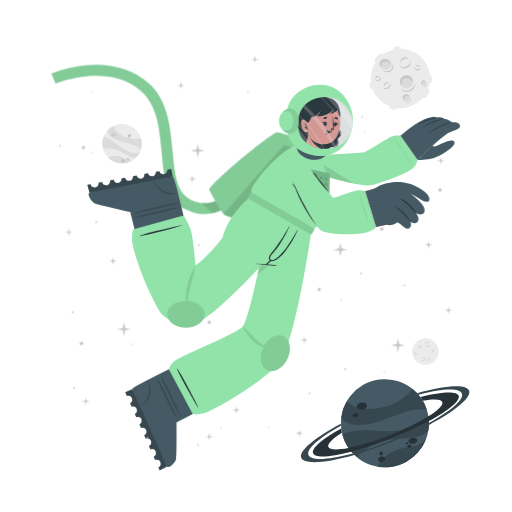
t = 0.00 s
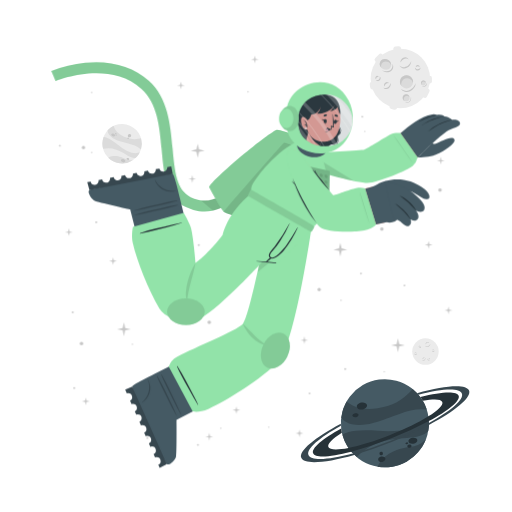
t = 0.19 s
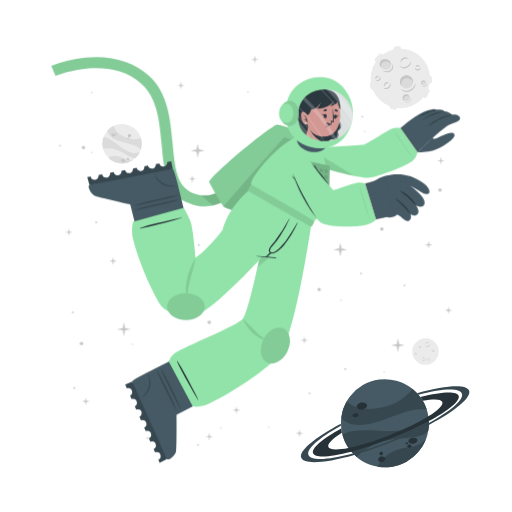
t = 0.56 s
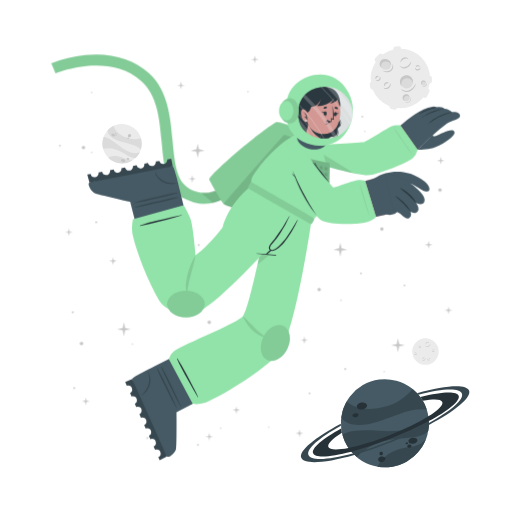
t = 0.75 s
t = 0.94 s: frame unchanged from t = 0.56 s, image omitted
t = 1.31 s: frame unchanged from t = 0.19 s, image omitted

The animated SVG that drew these frames (rendered in a browser with its animation timeline set to each time). Animation: 1 CSS @keyframes rule; one cycle of 1.50 s, repeats indefinitely.

<svg class="animated" id="freepik_stories-astronaut" xmlns="http://www.w3.org/2000/svg" viewBox="0 0 500 500" version="1.1" xmlns:xlink="http://www.w3.org/1999/xlink" xmlns:svgjs="http://svgjs.com/svgjs"><style>svg#freepik_stories-astronaut:not(.animated) .animable {opacity: 0;}svg#freepik_stories-astronaut.animated #freepik--Character--inject-17 {animation: 1.5s Infinite  linear floating;animation-delay: 0s;}            @keyframes floating {                0% {                    opacity: 1;                    transform: translateY(0px);                }                50% {                    transform: translateY(-10px);                }                100% {                    opacity: 1;                    transform: translateY(0px);                }            }        </style><g id="freepik--background-complete--inject-17" class="animable" style="transform-origin: 261.359px 235.839px;"><g id="elchbgpprzu6"><circle cx="119.24" cy="140.32" r="19.23" style="fill: rgb(235, 235, 235); transform-origin: 119.24px 140.32px; transform: rotate(-21.46deg);" class="animable"></circle></g><path d="M137.64,145.92a22.4,22.4,0,0,0-6-3.75c-3.81-1.68-14.18-3.51-19-5.94-6.75-3.4-7.59-7.07-7.55-9a19.38,19.38,0,0,1,5.93-4.35c.48,2,2.29,8,13.5,12,5.79,2,11.33.68,13.21.22A19.13,19.13,0,0,1,137.64,145.92Z" style="fill: rgb(219, 219, 219); transform-origin: 121.778px 134.4px;" id="elc9iibx6u6wc" class="animable"></path><path d="M129.79,156.41A19.27,19.27,0,0,1,105.68,154a15.8,15.8,0,0,1,3.45-1.36c5.17-1.26,10.86,1.21,12.94,2.38A11.36,11.36,0,0,0,129.79,156.41Z" style="fill: rgb(219, 219, 219); transform-origin: 117.735px 155.928px;" id="elovi0izuarab" class="animable"></path><path d="M136.5,148.8l-.24.47-.22.42c-.18.32-.36.62-.55.92s-.35.54-.53.8l-.21.29-.24.32-.24.32-.31.36-.3.36-.27.3c-.2.22-.41.43-.62.64h0c-1.2.37-2.8.21-5.15-.72-3.49-1.37-7.26-4.67-14-7.09a24,24,0,0,0-12.93-.83h0a19.17,19.17,0,0,1,.5-11.63c1.23,0,5.18.52,13.61,7.48a49.9,49.9,0,0,0,8.49,5.81c7.2,3.77,11.36,2.65,13.1,1.78h.13Z" style="fill: rgb(219, 219, 219); transform-origin: 118.269px 143.957px;" id="el3ttzgzkvpgn" class="animable"></path><path d="M118.22,156c.34-.78,1.54-1,2.68-.52s1.79,1.54,1.44,2.32-1.54,1-2.68.52S117.88,156.83,118.22,156Z" style="fill: rgb(199, 199, 199); transform-origin: 120.282px 156.9px;" id="eledhdkvonxc" class="animable"></path><path d="M123.66,154.67c.2-.44.91-.55,1.59-.26s1.08.9.89,1.34-.9.56-1.59.26S123.47,155.11,123.66,154.67Z" style="fill: rgb(199, 199, 199); transform-origin: 124.9px 155.212px;" id="el9lad5tsaqbg" class="animable"></path><path d="M108.75,131.05c.29-.67,1.33-.86,2.33-.42s1.57,1.33,1.28,2-1.34.86-2.34.42S108.45,131.72,108.75,131.05Z" style="fill: rgb(199, 199, 199); transform-origin: 110.553px 131.84px;" id="elgtz2u4qowm6" class="animable"></path><path d="M112.29,130.39a.84.84,0,0,1,1.13-.28.85.85,0,0,1,.57,1,1,1,0,0,1-1.7-.74Z" style="fill: rgb(199, 199, 199); transform-origin: 113.151px 130.697px;" id="eli19ddrxio9" class="animable"></path><path d="M112.86,132.17a.53.53,0,0,1,.71-.15c.3.13.47.41.37.62s-.41.28-.71.15S112.77,132.39,112.86,132.17Z" style="fill: rgb(199, 199, 199); transform-origin: 113.402px 132.399px;" id="el4fsby2p6tul" class="animable"></path><path d="M124.86,132.22a1.64,1.64,0,1,1,1,1.71A1.42,1.42,0,0,1,124.86,132.22Z" style="fill: rgb(199, 199, 199); transform-origin: 126.473px 132.415px;" id="elgt3go1alx4e" class="animable"></path><path d="M124.4,134.84a.76.76,0,1,1,.42.92A.73.73,0,0,1,124.4,134.84Z" style="fill: rgb(199, 199, 199); transform-origin: 125.123px 135.064px;" id="el1s41ld7o4jm" class="animable"></path><circle cx="415.48" cy="343.36" r="12.93" style="fill: rgb(235, 235, 235); transform-origin: 415.48px 343.36px;" id="elvojyaual7qe" class="animable"></circle><path d="M420.19,335.69a2.92,2.92,0,0,1-.48,1.75,3.45,3.45,0,0,1-1.41,1.24,2.56,2.56,0,0,1-1.9.17,2.7,2.7,0,0,1-1.44-1.12,3.71,3.71,0,0,0,1.55.69,2.33,2.33,0,0,0,.79,0,2.68,2.68,0,0,0,.76-.24l.36-.2c.11-.08.23-.15.33-.23a3.24,3.24,0,0,0,.6-.57A4.54,4.54,0,0,0,420.19,335.69Z" style="fill: rgb(199, 199, 199); transform-origin: 417.577px 337.324px;" id="ellshhsqri9eq" class="animable"></path><path d="M415.54,336.43a1.84,1.84,0,0,1,.27-1.24,2.23,2.23,0,0,1,1-.88,1.76,1.76,0,0,1,1.35-.1,1.7,1.7,0,0,1,1,.83,2.8,2.8,0,0,0-1.08-.4,1.69,1.69,0,0,0-1,.18A3.06,3.06,0,0,0,415.54,336.43Z" style="fill: rgb(199, 199, 199); transform-origin: 417.341px 335.275px;" id="elubcgzimjxqp" class="animable"></path><path d="M415.48,349.44a1.79,1.79,0,0,1,0,1.23,2.13,2.13,0,0,1-.75,1.05,1.71,1.71,0,0,1-2.35-.25,3.35,3.35,0,0,0,1.1.15,1.62,1.62,0,0,0,.91-.35,2.67,2.67,0,0,0,.69-.77A3.41,3.41,0,0,0,415.48,349.44Z" style="fill: rgb(199, 199, 199); transform-origin: 413.984px 350.758px;" id="el1vbduj98qj7" class="animable"></path><path d="M412.8,350.91a1.14,1.14,0,0,1-.09-.87,1.49,1.49,0,0,1,.52-.76,1.2,1.2,0,0,1,.93-.23,1.1,1.1,0,0,1,.73.48,2.46,2.46,0,0,0-.75,0,1.18,1.18,0,0,0-.56.24A2.18,2.18,0,0,0,412.8,350.91Z" style="fill: rgb(199, 199, 199); transform-origin: 413.776px 349.972px;" id="elte6adfp62oc" class="animable"></path><path d="M410.82,337.8a1.15,1.15,0,0,1,.37.83,1.3,1.3,0,0,1-.37.92,1.15,1.15,0,0,1-.95.32,1.35,1.35,0,0,1-.81-.39,3.94,3.94,0,0,0,.8-.05,1.06,1.06,0,0,0,.56-.28,1.37,1.37,0,0,0,.33-.56A2.45,2.45,0,0,0,410.82,337.8Z" style="fill: rgb(199, 199, 199); transform-origin: 410.125px 338.84px;" id="el8yx678qstrm" class="animable"></path><path d="M409.22,339.06a.74.74,0,0,1-.33-.57.91.91,0,0,1,.26-.68.82.82,0,0,1,.71-.23.81.81,0,0,1,.55.34,4.08,4.08,0,0,0-.54.1.76.76,0,0,0-.32.19,1.13,1.13,0,0,0-.22.32A2.13,2.13,0,0,0,409.22,339.06Z" style="fill: rgb(199, 199, 199); transform-origin: 409.65px 338.315px;" id="el8ngnfsjs2tu" class="animable"></path><path d="M419.81,351.44a1.14,1.14,0,0,1-.72.56,1.26,1.26,0,0,1-1-.14,1.14,1.14,0,0,1-.54-.83,1.36,1.36,0,0,1,.18-.89,3.66,3.66,0,0,0,.25.77,1,1,0,0,0,.4.47,1.32,1.32,0,0,0,.63.18A2.6,2.6,0,0,0,419.81,351.44Z" style="fill: rgb(199, 199, 199); transform-origin: 418.673px 351.093px;" id="elq870p8hw1y" class="animable"></path><path d="M418.2,350.19a.75.75,0,0,1,.47-.45.87.87,0,0,1,.72.08.82.82,0,0,1,.4.63.9.9,0,0,1-.19.62,4.78,4.78,0,0,0-.24-.5.63.63,0,0,0-.25-.26.91.91,0,0,0-.37-.13A1.65,1.65,0,0,0,418.2,350.19Z" style="fill: rgb(199, 199, 199); transform-origin: 418.996px 350.383px;" id="elow1p0rgt7gq" class="animable"></path><path d="M424.24,342.34a1.16,1.16,0,0,1-.28.86,1.27,1.27,0,0,1-.88.44,1.13,1.13,0,0,1-.92-.39,1.29,1.29,0,0,1-.35-.83,3.82,3.82,0,0,0,.63.5,1.09,1.09,0,0,0,.6.16,1.31,1.31,0,0,0,.62-.21A2.35,2.35,0,0,0,424.24,342.34Z" style="fill: rgb(199, 199, 199); transform-origin: 423.027px 342.991px;" id="elq727my0ud4h" class="animable"></path><path d="M422.2,342.21a.75.75,0,0,1,.14-.64.93.93,0,0,1,.65-.34.8.8,0,0,1,.68.3.88.88,0,0,1,.19.62,3.83,3.83,0,0,0-.48-.28.74.74,0,0,0-.36-.08,1.13,1.13,0,0,0-.38.1A2.38,2.38,0,0,0,422.2,342.21Z" style="fill: rgb(199, 199, 199); transform-origin: 423.021px 341.719px;" id="elealqp4jt4fd" class="animable"></path><path d="M407.1,345.26a1.13,1.13,0,0,1-.27.87,1.27,1.27,0,0,1-.88.44,1.16,1.16,0,0,1-.93-.39,1.4,1.4,0,0,1-.35-.83,4.33,4.33,0,0,0,.64.5,1.07,1.07,0,0,0,.6.16,1.35,1.35,0,0,0,.62-.21A2,2,0,0,0,407.1,345.26Z" style="fill: rgb(199, 199, 199); transform-origin: 405.889px 345.916px;" id="el2j11f4yj0tn" class="animable"></path><path d="M405.07,345.14a.75.75,0,0,1,.14-.64.89.89,0,0,1,.64-.34.79.79,0,0,1,.68.3.85.85,0,0,1,.2.62,3.83,3.83,0,0,0-.48-.28.66.66,0,0,0-.36-.08,1.13,1.13,0,0,0-.38.1A2.38,2.38,0,0,0,405.07,345.14Z" style="fill: rgb(199, 199, 199); transform-origin: 405.891px 344.649px;" id="elc35rwusfu0m" class="animable"></path></g><g id="freepik--Moon--inject-17" class="animable" style="transform-origin: 391.45px 76.1246px;"><path d="M370.11,60.15l3.44-3.43a2.52,2.52,0,0,0,0-3.56h0a2.5,2.5,0,0,0-3.56,0l-3.44,3.43a2.52,2.52,0,0,0,0,3.56h0A2.52,2.52,0,0,0,370.11,60.15Z" style="fill: rgb(235, 235, 235); transform-origin: 370.05px 56.6508px;" id="el3d720rjyc43" class="animable"></path><path d="M417,94.19l2.18-4.34a2.5,2.5,0,0,0-1.12-3.38h0a2.51,2.51,0,0,0-3.38,1.12l-2.18,4.34a2.53,2.53,0,0,0,1.12,3.38h0A2.52,2.52,0,0,0,417,94.19Z" style="fill: rgb(235, 235, 235); transform-origin: 415.845px 90.8883px;" id="elwt4ofatpn6i" class="animable"></path><path d="M387,50.45l2.58-.36a2.52,2.52,0,0,0,2.14-2.85h0a2.52,2.52,0,0,0-2.85-2.14l-2.58.37a2.52,2.52,0,0,0-2.14,2.85h0A2.51,2.51,0,0,0,387,50.45Z" style="fill: rgb(235, 235, 235); transform-origin: 387.935px 47.7758px;" id="elxvwozhai2u" class="animable"></path><path d="M366.46,84.53l-.37-2.59a2.52,2.52,0,0,0-2.85-2.13h0a2.52,2.52,0,0,0-2.14,2.85l.37,2.58a2.53,2.53,0,0,0,2.85,2.14h0A2.52,2.52,0,0,0,366.46,84.53Z" style="fill: rgb(235, 235, 235); transform-origin: 363.78px 83.5943px;" id="el9gpzwwywz5p" class="animable"></path><g id="el1llbq8k0iqo"><rect x="415.49" y="75.26" width="7.64" height="5.03" rx="2.16" style="fill: rgb(235, 235, 235); transform-origin: 419.31px 77.775px; transform: rotate(90deg);" class="animable"></rect></g><path d="M382.28,106.41l2.52.68a2.52,2.52,0,0,0,3.08-1.78h0a2.52,2.52,0,0,0-1.78-3.09l-2.52-.67a2.51,2.51,0,0,0-3.08,1.78h0A2.51,2.51,0,0,0,382.28,106.41Z" style="fill: rgb(235, 235, 235); transform-origin: 384.19px 104.319px;" id="el3z8mudfb9vd" class="animable"></path><circle cx="391" cy="76.69" r="29.05" style="fill: rgb(235, 235, 235); transform-origin: 391px 76.69px;" id="elkoaz2oxdz7" class="animable"></circle><path d="M401.57,59.46a6.51,6.51,0,0,1-1.08,3.94,7.8,7.8,0,0,1-3.15,2.79,5.76,5.76,0,0,1-4.27.36,6,6,0,0,1-3.25-2.49,8.71,8.71,0,0,0,3.49,1.53,5.07,5.07,0,0,0,1.78,0,5.38,5.38,0,0,0,1.69-.54,9.1,9.1,0,0,0,.81-.44c.26-.17.52-.33.76-.52a8.54,8.54,0,0,0,1.35-1.27A9.92,9.92,0,0,0,401.57,59.46Z" style="fill: rgb(199, 199, 199); transform-origin: 395.699px 63.1311px;" id="el33niiy5skjl" class="animable"></path><path d="M391.13,61.13a4.13,4.13,0,0,1,.6-2.78,5.18,5.18,0,0,1,2.19-2,3.9,3.9,0,0,1,3-.22A3.84,3.84,0,0,1,399.12,58a6.52,6.52,0,0,0-2.41-.89,3.94,3.94,0,0,0-2.24.4A6.81,6.81,0,0,0,391.13,61.13Z" style="fill: rgb(199, 199, 199); transform-origin: 395.105px 58.5293px;" id="elp2xjomwwfik" class="animable"></path><path d="M381.29,81.08a3.94,3.94,0,0,1,.07,2.77,4.82,4.82,0,0,1-1.68,2.35,3.78,3.78,0,0,1-2.86.77,3.84,3.84,0,0,1-2.43-1.34,7,7,0,0,0,2.48.35,3.69,3.69,0,0,0,2-.79,6,6,0,0,0,1.55-1.73A7.44,7.44,0,0,0,381.29,81.08Z" style="fill: rgb(199, 199, 199); transform-origin: 377.984px 84.0434px;" id="elagp0t8d0h1e" class="animable"></path><path d="M375.27,84.38a2.57,2.57,0,0,1-.19-1.95,3.19,3.19,0,0,1,1.16-1.7,2.65,2.65,0,0,1,2.08-.52A2.44,2.44,0,0,1,380,81.28a5.58,5.58,0,0,0-1.7-.08,2.69,2.69,0,0,0-1.26.54A4.94,4.94,0,0,0,375.27,84.38Z" style="fill: rgb(199, 199, 199); transform-origin: 377.485px 82.2756px;" id="elvmoani39a2b" class="animable"></path><path d="M370.87,74.62a2.57,2.57,0,0,1,.83,1.86,2.85,2.85,0,0,1-.82,2,2.52,2.52,0,0,1-2.13.73,3.06,3.06,0,0,1-1.83-.87,10,10,0,0,0,1.81-.12,2.33,2.33,0,0,0,1.25-.63,2.88,2.88,0,0,0,.73-1.26A5.13,5.13,0,0,0,370.87,74.62Z" style="fill: rgb(199, 199, 199); transform-origin: 369.31px 76.9261px;" id="ely8811n442w" class="animable"></path><path d="M367.27,77.44a1.68,1.68,0,0,1-.72-1.29,2,2,0,0,1,.58-1.52,1.77,1.77,0,0,1,1.58-.51,1.88,1.88,0,0,1,1.25.75,10.76,10.76,0,0,0-1.23.24,1.6,1.6,0,0,0-.7.41,2.28,2.28,0,0,0-.49.73A4.57,4.57,0,0,0,367.27,77.44Z" style="fill: rgb(199, 199, 199); transform-origin: 368.253px 75.7663px;" id="elxmplbsyu8oh" class="animable"></path><path d="M410.67,66a2.6,2.6,0,0,1-.62,1.94,2.84,2.84,0,0,1-2,1,2.57,2.57,0,0,1-2.07-.87,3,3,0,0,1-.78-1.87,9,9,0,0,0,1.43,1.11,2.23,2.23,0,0,0,1.34.36,3,3,0,0,0,1.39-.45A5.56,5.56,0,0,0,410.67,66Z" style="fill: rgb(199, 199, 199); transform-origin: 407.941px 67.4719px;" id="elfc4xd1zoqtu" class="animable"></path><path d="M406.11,65.73a1.66,1.66,0,0,1,.31-1.44,2,2,0,0,1,1.44-.76,1.82,1.82,0,0,1,1.53.68,1.88,1.88,0,0,1,.43,1.39,9.72,9.72,0,0,0-1.08-.63,1.49,1.49,0,0,0-.8-.17,2.38,2.38,0,0,0-.85.22A4.64,4.64,0,0,0,406.11,65.73Z" style="fill: rgb(199, 199, 199); transform-origin: 407.944px 64.6284px;" id="el43a47j3a41j" class="animable"></path><g id="elt3tnkzhtq89"><ellipse cx="397.01" cy="79.87" rx="6.44" ry="6.4" style="fill: rgb(219, 219, 219); transform-origin: 397.01px 79.87px; transform: rotate(-65.97deg);" class="animable"></ellipse></g><path d="M400,76.84a5.81,5.81,0,0,1,3.31,4.1,6.41,6.41,0,1,0-11.2,3.11,5.78,5.78,0,0,1,.2-4.24A5.84,5.84,0,0,1,400,76.84Z" style="fill: rgb(199, 199, 199); transform-origin: 396.987px 78.7649px;" id="elz4qjj9wny" class="animable"></path><path d="M405.88,81a8.26,8.26,0,0,1-1.41,4.8,9.87,9.87,0,0,1-3.87,3.38,7.16,7.16,0,0,1-5.18.47,7.62,7.62,0,0,1-4-3,10.25,10.25,0,0,0,4.28,2,10.54,10.54,0,0,0,1.13.11,5.87,5.87,0,0,0,1.11-.09A7.1,7.1,0,0,0,400,88c.34-.17.69-.36,1-.55s.65-.42.94-.67a10.52,10.52,0,0,0,1.67-1.6A11.59,11.59,0,0,0,405.88,81Z" style="fill: rgb(199, 199, 199); transform-origin: 398.651px 85.4656px;" id="elea84itr1ro" class="animable"></path><path d="M412.91,83.39a2.4,2.4,0,1,0-1.78-2.87A2.39,2.39,0,0,0,412.91,83.39Z" style="fill: rgb(219, 219, 219); transform-origin: 413.468px 81.0561px;" id="el0uahzxsarojh" class="animable"></path><path d="M414.34,79.73A2.18,2.18,0,0,1,415.85,81,2.43,2.43,0,0,0,414,78.71a2.4,2.4,0,0,0-2.87,1.81,2.37,2.37,0,0,0,.84,2.41,2.12,2.12,0,0,1-.23-1.57A2.17,2.17,0,0,1,414.34,79.73Z" style="fill: rgb(199, 199, 199); transform-origin: 413.458px 80.7904px;" id="elntlty0evp2" class="animable"></path><path d="M416.78,80.82a2.9,2.9,0,0,1-.12,1.88,3.54,3.54,0,0,1-1.18,1.55,2.64,2.64,0,0,1-1.91.54,2.74,2.74,0,0,1-1.69-.86,4.09,4.09,0,0,0,1.71.37,2.65,2.65,0,0,0,1.51-.55A4.36,4.36,0,0,0,416.78,80.82Z" style="fill: rgb(199, 199, 199); transform-origin: 414.381px 82.813px;" id="el7xxhva7o9l8" class="animable"></path><path d="M396.44,98.94a3.41,3.41,0,1,0-3.21-3.59A3.41,3.41,0,0,0,396.44,98.94Z" style="fill: rgb(219, 219, 219); transform-origin: 396.635px 95.5356px;" id="elgmaxqktsps" class="animable"></path><path d="M397.54,93.46a3.07,3.07,0,0,1,2.41,1.4A3.4,3.4,0,1,0,395,98.53a3.1,3.1,0,0,1,2.54-5.07Z" style="fill: rgb(199, 199, 199); transform-origin: 396.584px 95.335px;" id="elte9w8gha9se" class="animable"></path><path d="M401.22,94.38a4.48,4.48,0,0,1,.19,2.64,5.13,5.13,0,0,1-1.27,2.4,3.72,3.72,0,0,1-2.46,1.21,4.06,4.06,0,0,1-2.56-.69,5.23,5.23,0,0,0,2.5.2A3.76,3.76,0,0,0,399.68,99a5.84,5.84,0,0,0,1.26-2.1A6.18,6.18,0,0,0,401.22,94.38Z" style="fill: rgb(199, 199, 199); transform-origin: 398.323px 97.5099px;" id="eli41my061yu" class="animable"></path><path d="M381.24,66c-1.53,2.35-4.93,2.85-7.58,1.11s-3.57-5.05-2-7.4,4.93-2.84,7.59-1.11S382.78,63.69,381.24,66Z" style="fill: rgb(219, 219, 219); transform-origin: 376.446px 62.8572px;" id="el3zvbyk7vqgd" class="animable"></path><path d="M372.8,62a4.43,4.43,0,0,0-.25,4.28,5.25,5.25,0,0,1-.92-6.49c1.53-2.35,4.93-2.85,7.59-1.11A5.83,5.83,0,0,1,382,63.9a5.53,5.53,0,0,0-2.29-3C377.28,59.37,374.19,59.82,372.8,62Z" style="fill: rgb(199, 199, 199); transform-origin: 376.453px 61.9611px;" id="elehnnyju6du8" class="animable"></path><path d="M383.12,62.16a5.49,5.49,0,0,1,.75,4.14,5.12,5.12,0,0,1-.95,2,6.39,6.39,0,0,1-1.66,1.53,6.23,6.23,0,0,1-2.15.73,7.29,7.29,0,0,1-2.19-.06,9.09,9.09,0,0,1-3.84-1.67,17.88,17.88,0,0,0,3.95.68,6.51,6.51,0,0,0,3.58-.77A5.47,5.47,0,0,0,382,67.59a5,5,0,0,0,.94-1.57A7.25,7.25,0,0,0,383.12,62.16Z" style="fill: rgb(199, 199, 199); transform-origin: 378.538px 66.3877px;" id="elert863a4g1" class="animable"></path></g><g id="freepik--Planet--inject-17" class="animable animator-active" style="transform-origin: 376.139px 413.34px;"><g id="elstmnvus4dje"><circle cx="375.87" cy="413.34" r="43.02" style="fill: rgb(69, 90, 100); transform-origin: 375.87px 413.34px; transform: rotate(-74.9951deg);" class="animable"></circle></g><path d="M416.74,399.89a50.6,50.6,0,0,0-15.8.88c-9.14,1.83-30.47,11.81-42.37,13.55-16.73,2.46-23-3.17-25.36-6.69a43,43,0,0,1,5.28-15.58c3.38,2.95,14.49,11.72,40.09,4.53,13.2-3.72,21.59-13.34,24.44-16.6A42.76,42.76,0,0,1,416.74,399.89Z" style="fill: rgb(55, 71, 79); transform-origin: 374.975px 397.452px;" id="eldb7svpu357j" class="animable"></path><path d="M415.87,429.18a43.05,43.05,0,0,1-47.24,26.58,34.45,34.45,0,0,1,4.55-6.94c7.84-9,21.44-11.76,26.75-12.3A25.27,25.27,0,0,0,415.87,429.18Z" style="fill: rgb(55, 71, 79); transform-origin: 392.25px 442.775px;" id="eltudw45im86" class="animable"></path><path d="M418.36,406.64c.07.39.12.77.17,1.16s.09.71.13,1.06c.08.8.15,1.6.18,2.39s.06,1.44.06,2.14c0,.27,0,.53,0,.8s0,.6,0,.89,0,.6,0,.9-.05.7-.08,1.06-.06.7-.1,1-.08.6-.11.9c-.09.66-.19,1.3-.31,1.95h0c-1.72,2.21-4.86,4-10.34,5.31-8.16,2-19.29.8-34.76,5.06a53.84,53.84,0,0,0-24.73,15.11h0a42.85,42.85,0,0,1-14.05-21.9c2.19-1.67,10.15-5.73,34.51-3.84a112.29,112.29,0,0,0,23-.3c18-2.36,24.21-9.77,26.27-13.61h0A1.82,1.82,0,0,1,418.36,406.64Z" style="fill: rgb(55, 71, 79); transform-origin: 376.66px 426.505px;" id="elsjmhyirrsmd" class="animable"></path><path d="M358.4,395.52c.37,1.88-1.55,3.83-4.28,4.35s-5.23-.56-5.6-2.44,1.56-3.82,4.28-4.35S358,393.65,358.4,395.52Z" style="fill: rgb(38, 50, 56); transform-origin: 353.46px 396.474px;" id="elyr4ulo1o01p" class="animable"></path><path d="M350.11,404.94c.2,1.06-1,2.17-2.6,2.49s-3.13-.28-3.33-1.34.95-2.17,2.59-2.49S349.9,403.89,350.11,404.94Z" style="fill: rgb(38, 50, 56); transform-origin: 347.145px 405.515px;" id="els1g5c2tdpib" class="animable"></path><path d="M407.54,429.57c.31,1.6-1.38,3.27-3.76,3.74s-4.58-.47-4.89-2.07,1.37-3.28,3.76-3.74S407.23,428,407.54,429.57Z" style="fill: rgb(38, 50, 56); transform-origin: 403.215px 430.408px;" id="elsgtw0ojaza" class="animable"></path><path d="M401.85,435.28c.17.85-.61,1.72-1.74,1.94a1.87,1.87,0,0,1-2.33-1.15c-.17-.85.61-1.72,1.74-1.94A1.87,1.87,0,0,1,401.85,435.28Z" style="fill: rgb(38, 50, 56); transform-origin: 399.815px 435.675px;" id="elem3qwkm1h1q" class="animable"></path><path d="M398.54,432.72c.1.51-.4,1-1.12,1.18s-1.38-.17-1.48-.68.4-1,1.12-1.18S398.44,432.21,398.54,432.72Z" style="fill: rgb(38, 50, 56); transform-origin: 397.24px 432.97px;" id="ele27sb8ed9yp" class="animable"></path><path d="M376.35,447.84c.28,1.44-1,2.9-3,3.27s-3.68-.5-4-1.93,1-2.89,2.95-3.26S376.08,446.41,376.35,447.84Z" style="fill: rgb(38, 50, 56); transform-origin: 372.845px 448.515px;" id="elftpjuo8rri6" class="animable"></path><path d="M373.89,442.43a1.71,1.71,0,1,1-1.95-1.16A1.6,1.6,0,0,1,373.89,442.43Z" style="fill: rgb(38, 50, 56); transform-origin: 372.261px 442.94px;" id="elpr4o51rb8oa" class="animable"></path><path d="M418.84,411.25a346.49,346.49,0,0,1-36.64,16.83,342.87,342.87,0,0,1-39.21,13c-20.61,5.36-35.3,6.29-37.19,1.5s9.19-14.09,27.36-24.08c.12,1,.28,2,.47,3l.24,1.14c-9.22,5.86-14.34,10.93-13.19,13.85s8.58,3.14,19.59,1c10.78-2.08,25-6.36,40.23-12.37s28.57-12.64,37.86-18.51c9.46-5.95,14.73-11.13,13.56-14.09s-8.33-3.11-19-1.11a39.26,39.26,0,0,0-2.42-3.66c20.51-5.31,35.53-6.12,37.42-1.34S438.08,400.88,418.84,411.25Z" style="fill: rgb(38, 50, 56); transform-origin: 376.855px 414.472px;" id="elrx9pmri2258" class="animable"></path><path d="M418.86,415.07a383.2,383.2,0,0,1-35.81,16.44h0A380.06,380.06,0,0,1,346,444.31c-28.14,8-49.06,9.59-51.78,2.82s13.19-19.8,38.63-33.31c0,.66,0,1.33.08,2-21.11,11.64-34,22.68-31.68,28.49s19.63,4.87,43.31-1.47A359.42,359.42,0,0,0,418.89,413c21.4-11.74,34.49-22.91,32.14-28.76s-19.17-4.89-42.38,1.23c-.43-.51-.88-1-1.34-1.5,27.63-7.77,48.08-9.23,50.76-2.54S444.64,401.45,418.86,415.07Z" style="fill: rgb(55, 71, 79); transform-origin: 376.139px 414.278px;" id="el3r9u7sjiebm" class="animable"></path></g><g id="freepik--Character--inject-17" class="animable" style="transform-origin: 249.682px 261.365px;"><path d="M194.2,208.66a44.5,44.5,0,0,1-12.75-4c-19.36-9.4-21.44-32.18-23.64-56.3-2-22.22-4.13-45.19-19.67-59.06-32.35-28.84-83.35-7.81-83.86-7.59l-4.19-9.88a124.34,124.34,0,0,1,33.06-8c25-2.52,46.52,3.5,62.12,17.42,18.71,16.68,21.11,42.93,23.22,66.09,2,21.93,3.73,40.87,17.64,47.62,29.16,14.15,48.44-21.19,49.24-22.7l9.48,5a77.22,77.22,0,0,1-16.57,20.32C217.57,206.71,206,210.43,194.2,208.66Z" style="fill: rgb(146, 227, 169); transform-origin: 147.47px 136.179px;" id="el3uhhl1ex0e" class="animable"></path><g id="elv4fvybhmm38"><path d="M194.2,208.66a44.5,44.5,0,0,1-12.75-4c-19.36-9.4-21.44-32.18-23.64-56.3-2-22.22-4.13-45.19-19.67-59.06-32.35-28.84-83.35-7.81-83.86-7.59l-4.19-9.88a124.34,124.34,0,0,1,33.06-8c25-2.52,46.52,3.5,62.12,17.42,18.71,16.68,21.11,42.93,23.22,66.09,2,21.93,3.73,40.87,17.64,47.62,29.16,14.15,48.44-21.19,49.24-22.7l9.48,5a77.22,77.22,0,0,1-16.57,20.32C217.57,206.71,206,210.43,194.2,208.66Z" style="opacity: 0.1; transform-origin: 147.47px 136.179px;" class="animable"></path></g><g id="elnlqz6g8vp1h"><path d="M244.85,177.29a77.09,77.09,0,0,1-16.57,20.31c-6.44,5.48-13.2,9-20.13,10.56L196.08,198c23.52,3.15,38.58-24.45,39.3-25.77Z" style="opacity: 0.1; transform-origin: 220.465px 190.195px;" class="animable"></path></g><path d="M278.67,229.5c-.95.56-57.57-18.31-60-20.06a1.59,1.59,0,0,1-.31-.29c-2.77-2.73-13.24-22-14-23.51-1.84-3.85,55.21-51.93,65.82-56.39,2.66-1.12,37.51,11.34,42.73,16.4,2.24,2.17,6.45,10.95,6.22,12.15h0C318.76,159.52,279.63,228.94,278.67,229.5Z" style="fill: rgb(146, 227, 169); transform-origin: 261.728px 179.346px;" id="eltzw6ukp6v3" class="animable"></path><g id="elie2wdb4pymm"><path d="M278.67,229.5c-.95.56-57.57-18.31-60-20.06a1.59,1.59,0,0,1-.31-.29c-2.77-2.73-13.24-22-14-23.51-1.84-3.85,55.21-51.93,65.82-56.39,2.66-1.12,37.51,11.34,42.73,16.4,2.24,2.17,6.45,10.95,6.22,12.15h0C318.76,159.52,279.63,228.94,278.67,229.5Z" style="opacity: 0.1; transform-origin: 261.728px 179.346px;" class="animable"></path></g><g id="el28oc71h0b4g"><path d="M278.67,229.5c-.95.56-57.57-18.31-60-20.06a1.59,1.59,0,0,1-.31-.29c10.24-11.85,58.36-67.42,59.22-67.56s33.84,12.65,41.56,16.22C318.76,159.52,279.63,228.94,278.67,229.5Z" style="opacity: 0.1; transform-origin: 268.75px 185.551px;" class="animable"></path></g><path d="M196.48,344.63l-45.12,22.73c-8.64,4.29-16.14,8.22-19.83,10.61a.09.09,0,0,0-.06,0c-1.4.9-2.24,1.57-2.36,2l0,.08c-.46,3.44,31.87,73.53,33.82,75.59s8-3.33,8.91-7.05.53-36.1.53-36.1l44.85-23.13Z" style="fill: rgb(69, 90, 100); transform-origin: 173.163px 400.363px;" id="elzqdq12tkj1" class="animable"></path><path d="M122.25,383l1.61,3.65a3.8,3.8,0,0,1,1.31-.23,3.9,3.9,0,0,1,1.83,7.34l1.45,3.32a3.82,3.82,0,0,1,1.36-.25,3.89,3.89,0,0,1,1.78,7.35l1.46,3.33a3.55,3.55,0,0,1,1.39-.27,3.89,3.89,0,0,1,3.89,3.89,3.85,3.85,0,0,1-2.15,3.48l1.46,3.31a4.06,4.06,0,0,1,1.45-.27,3.89,3.89,0,0,1,1.69,7.4l1.46,3.31a3.84,3.84,0,0,1,1.48-.3,3.89,3.89,0,0,1,1.65,7.42l1.46,3.31a3.58,3.58,0,0,1,1.52-.32,3.9,3.9,0,0,1,1.62,7.44l1.46,3.32a3.64,3.64,0,0,1,1.57-.35,3.9,3.9,0,0,1,1.57,7.46l1.37,3.12,7-3.79L129.11,380Z" style="fill: rgb(55, 71, 79); transform-origin: 142.595px 419.73px;" id="el2g0b0pw6klt" class="animable"></path><path d="M144.47,373.18a16.37,16.37,0,0,1,1.62,13.09c-1.18,3.56-3.52,7.36-7.28,9.3-.11.06-.22-.14-.12-.21,6.4-4.92,9-14.69,5.56-22.06A.13.13,0,0,1,144.47,373.18Z" style="fill: rgb(55, 71, 79); transform-origin: 142.716px 384.361px;" id="el8y34d6yc77j" class="animable"></path><path d="M153.72,369.74c2.88,4.77,5.37,9.78,7.8,14.79s4.78,9.94,7.13,14.93c1.34,2.86,2.68,5.73,3.86,8.66a.16.16,0,0,1-.29.14c-2.81-4.81-5.27-9.84-7.79-14.8s-5-9.85-7.34-14.83c-1.37-2.86-2.65-5.74-3.8-8.69A.24.24,0,0,1,153.72,369.74Z" style="fill: rgb(55, 71, 79); transform-origin: 162.903px 388.992px;" id="eld841u2q54ii" class="animable"></path><path d="M157.88,368.33c2.89,4.77,5.37,9.78,7.8,14.8s4.78,9.94,7.13,14.93c1.34,2.86,2.68,5.73,3.86,8.65a.16.16,0,0,1-.29.14c-2.81-4.81-5.27-9.84-7.79-14.8s-5-9.85-7.34-14.83c-1.36-2.86-2.65-5.74-3.8-8.69A.24.24,0,0,1,157.88,368.33Z" style="fill: rgb(55, 71, 79); transform-origin: 167.063px 387.582px;" id="el4x3y501mx6p" class="animable"></path><path d="M164.81,360.58l23.33,43.76s7,1.51,15.68-2.51c19.21-8.87,51.37-29.51,67.45-45.36C287.89,340.08,304.2,225.2,304.2,225.2L265,202.58s-20.36,108.33-27.84,116.15c-6.75,7.06-45.89,22.51-64.34,32.17A16.53,16.53,0,0,0,164.81,360.58Z" style="fill: rgb(146, 227, 169); transform-origin: 234.505px 303.599px;" id="elz49jil34pw" class="animable"></path><path d="M173.21,360.06c3.07,4.66,5.75,9.56,8.38,14.48s5.16,9.74,7.7,14.64c1.46,2.8,2.91,5.62,4.21,8.49a.17.17,0,0,1-.29.16c-3-4.7-5.65-9.63-8.37-14.49s-5.35-9.65-7.92-14.53c-1.47-2.8-2.87-5.63-4.13-8.53A.24.24,0,0,1,173.21,360.06Z" style="fill: rgb(38, 50, 56); transform-origin: 183.142px 378.925px;" id="elbg9kxg2r32" class="animable"></path><g id="elglhsy5p5qj7"><path d="M251.64,268.16l52.56-43L265,202.58S258.6,236.8,251.64,268.16Z" style="opacity: 0.1; transform-origin: 277.92px 235.37px;" class="animable"></path></g><g id="eletoay5xdo7l"><path d="M260.8,339.2a9.27,9.27,0,0,1-4.14-.38,19.56,19.56,0,0,1-3.85-1.64,31.21,31.21,0,0,1-6.57-5c-1-1-1.88-2-2.77-3s-1.7-2.13-2.45-3.26-1.46-2.29-2.11-3.47-1.23-2.43-1.72-3.71a39.39,39.39,0,0,1,3,2.76c.94.95,1.92,1.86,2.81,2.82s1.86,1.86,2.75,2.82l1.39,1.38c.46.46.89.95,1.37,1.38,1.85,1.82,3.74,3.56,5.72,5.19A23.49,23.49,0,0,0,260.8,339.2Z" style="opacity: 0.1; transform-origin: 248.995px 329.012px;" class="animable"></path></g><g id="elidga6q6ozak"><ellipse cx="268.93" cy="344.82" rx="18.38" ry="13.04" style="fill: rgb(146, 227, 169); transform-origin: 268.93px 344.82px; transform: rotate(-64.61deg);" class="animable"></ellipse></g><g id="el2wqhht6vv1a"><ellipse cx="268.93" cy="344.82" rx="18.38" ry="13.04" style="opacity: 0.1; transform-origin: 268.93px 344.82px; transform: rotate(-64.61deg);" class="animable"></ellipse></g><path d="M187.77,245.91l-11.92-49.09c-2.23-9.39-4.35-17.59-5.84-21.72,0,0,0,0,0-.07a6.82,6.82,0,0,0-1.38-2.74s0,0-.07,0c-3.24-1.23-78.83,14.38-81.28,15.82s1.43,8.53,4.85,10.27,35,8.69,35,8.69L139.51,256Z" style="fill: rgb(69, 90, 100); transform-origin: 137.14px 214.111px;" id="elttayj4fdwv" class="animable"></path><path d="M167.23,164.93l-3.92.74a3.75,3.75,0,0,1-.06,1.33,3.9,3.9,0,0,1-7.57.11l-3.56.67a3.79,3.79,0,0,1-.07,1.38,3.89,3.89,0,0,1-7.56.07l-3.57.66a3.79,3.79,0,0,1,0,1.42,3.9,3.9,0,0,1-4.68,2.91,3.83,3.83,0,0,1-2.89-2.88l-3.56.67a4.08,4.08,0,0,1-.07,1.47,3.89,3.89,0,0,1-7.58,0l-3.56.67a3.89,3.89,0,0,1-4.72,4.42,3.91,3.91,0,0,1-2.93-3l-3.55.68a3.69,3.69,0,0,1,0,1.55,3.9,3.9,0,0,1-7.62-.11l-3.56.67a3.65,3.65,0,0,1,0,1.61,3.89,3.89,0,0,1-7.62-.16l-3.35.63,2.11,7.63,81.36-15.77Z" style="fill: rgb(55, 71, 79); transform-origin: 126.965px 176.5px;" id="elzzxkcmdm6go" class="animable"></path><path d="M171.74,188.79a16.37,16.37,0,0,1-13.12-1.39c-3.2-2-6.37-5.09-7.41-9.2,0-.11.19-.18.24-.06,3.34,7.34,12.27,12.06,20.22,10.41A.13.13,0,0,1,171.74,188.79Z" style="fill: rgb(55, 71, 79); transform-origin: 161.505px 183.822px;" id="eloq3cksh6dcj" class="animable"></path><path d="M173,198.58c-5.3,1.73-10.74,3-16.18,4.24s-10.76,2.41-16.16,3.56c-3.08.66-6.18,1.32-9.3,1.81a.16.16,0,0,1-.07-.32c5.32-1.65,10.77-2.9,16.18-4.24s10.72-2.61,16.11-3.79c3.09-.68,6.18-1.28,9.32-1.72A.24.24,0,0,1,173,198.58Z" style="fill: rgb(55, 71, 79); transform-origin: 152.153px 203.157px;" id="el5jxcqbyk958" class="animable"></path><path d="M173.43,203c-5.31,1.73-10.75,3-16.18,4.24s-10.77,2.41-16.16,3.56c-3.09.66-6.19,1.32-9.31,1.81a.16.16,0,0,1-.06-.32c5.32-1.65,10.77-2.9,16.17-4.23s10.73-2.61,16.11-3.8c3.1-.67,6.19-1.27,9.33-1.72A.24.24,0,0,1,173.43,203Z" style="fill: rgb(55, 71, 79); transform-origin: 152.581px 207.576px;" id="elb38vjmf04wp" class="animable"></path><path d="M304.26,225.23s-10.86,11.9-20.08,21.25c-6.73,6.84-12.95,12.66-14.6,12.69-1.87,0-10.38-.9-13.2-1.27,0,0-41.94,46.14-63.47,57.3-7.37,3.82-30.52-.1-37.22-11.42-10.87-18.37-21.9-46.13-25.93-63.59-1.8-7.79.05-16.21.05-16.21l49.59-13.7s5.36,8.93,7,14.54c2.42,8.47,4.59,34.41,4.59,34.41,13.41-9.58,26.47-27.28,26.47-27.28s3.86-20.56,28-40.75Z" style="fill: rgb(146, 227, 169); transform-origin: 216.616px 253.91px;" id="elq18vrgx80ea" class="animable"></path><path d="M269.53,258.92a109.54,109.54,0,0,0-19-1.46.2.2,0,0,0,0,.39c6.29.67,12.63,1.5,18.94,1.83A.38.38,0,0,0,269.53,258.92Z" style="fill: rgb(38, 50, 56); transform-origin: 260.127px 258.568px;" id="el0cfnd8wjcl1" class="animable"></path><path d="M290.7,225.07c.08-.19-.21-.4-.31-.21A193.26,193.26,0,0,1,280,241.31c-1.7,2.48-11.92,15.71-15.85,12.12-.66-.61-.62-1.57-.1-2.78.63-1.45,2.09-2.84,3.09-4.08,2.2-2.74,4.31-5.54,6.28-8.44A94.74,94.74,0,0,0,282.85,221a.17.17,0,0,0-.3-.15,178.74,178.74,0,0,1-14.62,22.77c-2.68,3.43-7.75,8-4.15,10.8s11.57-5.17,13.52-7.48A99.25,99.25,0,0,0,290.7,225.07Z" style="fill: rgb(38, 50, 56); transform-origin: 276.623px 237.894px;" id="elt7waa10eprq" class="animable"></path><path d="M264.07,253.88a28.1,28.1,0,0,0-2.7,2.42,7.85,7.85,0,0,0-1.8,2.22c-.07.17.13.3.28.24a9.87,9.87,0,0,0,2.39-1.8c.87-.73,1.75-1.44,2.59-2.2A.58.58,0,0,0,264.07,253.88Z" style="fill: rgb(38, 50, 56); transform-origin: 262.293px 256.258px;" id="el5usziniifo7" class="animable"></path><path d="M136.76,230.07c5.18-1.79,10.51-3.14,15.84-4.44s10.54-2.54,15.83-3.76c3-.7,6.06-1.4,9.12-1.93a.17.17,0,0,1,.08.32c-5.21,1.72-10.55,3-15.84,4.44s-10.5,2.74-15.79,4c-3,.72-6.06,1.36-9.14,1.84A.24.24,0,0,1,136.76,230.07Z" style="fill: rgb(38, 50, 56); transform-origin: 157.145px 225.243px;" id="el7ety00g69ao" class="animable"></path><g id="el5kqyaaisbjx"><path d="M183.14,297.2a10.49,10.49,0,0,1-1.5-4.83c-.1-.84-.1-1.68-.15-2.53s0-1.68.08-2.52a52.55,52.55,0,0,1,1.68-9.85,71.11,71.11,0,0,1,3.2-9.39,59.85,59.85,0,0,1,4.5-8.85c-.51,3.3-1.32,6.48-2.11,9.64s-1.64,6.29-2.48,9.41-1.64,6.24-2.31,9.38c-.31,1.56-.64,3.14-.83,4.72A14.43,14.43,0,0,0,183.14,297.2Z" style="opacity: 0.1; transform-origin: 186.21px 278.215px;" class="animable"></path></g><ellipse cx="181.55" cy="306.94" rx="18.38" ry="13.04" style="fill: rgb(146, 227, 169); transform-origin: 181.55px 306.94px;" id="eloh5kr8xch2l" class="animable"></ellipse><g id="elu54tn9d8fem"><ellipse cx="181.55" cy="306.94" rx="18.38" ry="13.04" style="opacity: 0.1; transform-origin: 181.55px 306.94px;" class="animable"></ellipse></g><path d="M302.93,165.7c29.4,11.7,52.93,16.43,62.23,13.72,8.14-2.38,31.36-12.37,42.66-23.2,3.41-3.26-12-25.52-16.72-23.75s-28.38,15.07-34.56,17.26c-3.51,1.24-41.77,2.67-50.47,2.82C291.55,152.81,289.88,160.51,302.93,165.7Z" style="fill: rgb(247, 169, 160); transform-origin: 351.195px 156.267px;" id="elx5i8p4jv85" class="animable"></path><path d="M423.09,141.39c-1.07,1.64-.22,2.22,3.08,1.09s15.37-8.36,17.54-3.93-15,14.39-20.65,15.84-15.24,1.83-15.24,1.83C410.78,153.61,417.35,146.59,423.09,141.39Z" style="fill: rgb(69, 90, 100); transform-origin: 425.859px 146.674px;" id="ellnntl1n7ms" class="animable"></path><path d="M391.1,132.47c8.6-7,18.87-16.35,31.27-18.29a6.21,6.21,0,0,1,4,.62c5.54-1,7.66,1.36,7.66,1.36,5.44.68,7.28,3.36,7.28,3.36s6.51-1.06,7.81,2.77c1.47,4.3-8,4.95-12.95,8.48-11.39,8.09-25.31,22.79-28.37,25.45Z" style="fill: rgb(69, 90, 100); transform-origin: 420.187px 135.151px;" id="el4z40odjj81q" class="animable"></path><path d="M418.3,130.86a90.32,90.32,0,0,1,10.37-6.52,89.67,89.67,0,0,1,12.58-4.68.11.11,0,0,0-.05-.21,47.55,47.55,0,0,0-23,11.26C418,130.84,418.12,131,418.3,130.86Z" style="fill: rgb(38, 50, 56); transform-origin: 429.705px 125.182px;" id="ell6kfaxkfo3" class="animable"></path><path d="M412.41,124.7c3.43-2.07,9.49-5.67,21.67-8.41,0,0,0-.07,0-.07a42.55,42.55,0,0,0-21.76,8.32C412.11,124.68,412.18,124.84,412.41,124.7Z" style="fill: rgb(38, 50, 56); transform-origin: 423.137px 120.487px;" id="el5efobrzuymo" class="animable"></path><path d="M409.31,121.33c6-3.3,10.15-4.62,17.06-6.49,0,0,0-.08,0-.08-8.08,1.3-10.86,2.69-17.19,6.38C409,121.26,409.08,121.46,409.31,121.33Z" style="fill: rgb(38, 50, 56); transform-origin: 417.726px 118.066px;" id="ellwalwn32no" class="animable"></path><path d="M391.1,132.47l16.72,23.75a17.14,17.14,0,0,1-4.76,8.35c-3.92,3.79-34.48,16.45-43.94,16.59S312.7,172,299.46,165.3s-6.15-12.5,3.55-13.16,50.29-3,52.62-3.57,21.58-12.72,25.66-14.84S391.1,132.47,391.1,132.47Z" style="fill: rgb(146, 227, 169); transform-origin: 350.007px 156.73px;" id="elr58b562cd1" class="animable"></path><g id="ellon0u037i0a"><path d="M299.46,165.3c9.59,4.85,31.61,11.06,46.62,14.08l-44.17-27.15C292.8,153.25,286.73,158.86,299.46,165.3Z" style="opacity: 0.1; transform-origin: 319.138px 165.805px;" class="animable"></path></g><g id="el3xlg83yhs3t"><path d="M384.8,135.23c2.52,3.23,4.87,6.59,7.2,10s4.59,6.68,6.87,10c1.3,1.91,2.61,3.84,3.84,5.8.09.13,0,.2-.12.08-2.49-3.24-4.83-6.62-7.2-10s-4.67-6.63-7-10c-1.31-1.92-2.59-3.85-3.81-5.83C384.5,135.16,384.67,135.06,384.8,135.23Z" style="opacity: 0.1; transform-origin: 393.653px 148.156px;" class="animable"></path></g><path d="M304.2,225.2l-58.8-34a13.5,13.5,0,0,1,1.95-10c7.47-12.21,25.36-32.31,41.34-39.71,11.52-5.32,20.58-.81,24,7.68.87,2.15,9.33,30.09,8.28,40.05-1.11,10.54-6.23,23.6-10.83,30.76A16.13,16.13,0,0,1,304.2,225.2Z" style="fill: rgb(146, 227, 169); transform-origin: 283.103px 182.199px;" id="el9wprdl0dccr" class="animable"></path><path d="M303.73,228.78c.87.13,3.47-4.67,3.23-5.37s-61.33-35.68-61.78-35.76-3.42,5.82-2.88,6.25S302.57,228.6,303.73,228.78Z" style="fill: rgb(146, 227, 169); transform-origin: 274.605px 208.216px;" id="el34mwpaxiy27" class="animable"></path><g id="elzm1uqvlkax"><path d="M303.73,228.78c.87.13,3.47-4.67,3.23-5.37s-61.33-35.68-61.78-35.76-3.42,5.82-2.88,6.25S302.57,228.6,303.73,228.78Z" style="opacity: 0.1; transform-origin: 274.605px 208.216px;" class="animable"></path></g><polygon points="291.84 189.35 321.45 195.58 322.11 169.34 292.5 163.11 291.84 189.35" style="fill: rgb(146, 227, 169); transform-origin: 306.975px 179.345px;" id="elgwoqg7h4cbk" class="animable"></polygon><g id="eldifqm8zjbvm"><polygon points="291.84 189.35 321.45 195.58 322.11 169.34 292.5 163.11 291.84 189.35" style="opacity: 0.2; transform-origin: 306.975px 179.345px;" class="animable"></polygon></g><g id="elr5loyj2331o"><polygon points="291.84 189.35 295.59 190.14 296.25 163.9 292.5 163.11 291.84 189.35" style="opacity: 0.1; transform-origin: 294.045px 176.625px;" class="animable"></polygon></g><g id="eltiqliuqbwoa"><path d="M316.88,174.4a2,2,0,0,0,1.47,2,1.31,1.31,0,0,0,1.56-1.37,2,2,0,0,0-1.48-2A1.3,1.3,0,0,0,316.88,174.4Z" style="opacity: 0.1; transform-origin: 318.395px 174.715px;" class="animable"></path></g><g id="el5ehwqtqhtei"><path d="M316.74,180a2,2,0,0,0,1.47,2,1.3,1.3,0,0,0,1.56-1.37,2,2,0,0,0-1.47-2A1.3,1.3,0,0,0,316.74,180Z" style="opacity: 0.1; transform-origin: 318.255px 180.315px;" class="animable"></path></g><g id="ele3konghx21d"><path d="M316.6,185.5a2,2,0,0,0,1.47,2,1.31,1.31,0,0,0,1.56-1.38,2,2,0,0,0-1.47-2A1.3,1.3,0,0,0,316.6,185.5Z" style="opacity: 0.1; transform-origin: 318.115px 185.809px;" class="animable"></path></g><g id="elpsyd2jv851f"><path d="M312.16,173.41a2,2,0,0,0,1.47,2,1.3,1.3,0,0,0,1.56-1.37,2,2,0,0,0-1.47-2A1.31,1.31,0,0,0,312.16,173.41Z" style="opacity: 0.1; transform-origin: 313.675px 173.726px;" class="animable"></path></g><g id="elolb7ex70gt"><path d="M312,179a2,2,0,0,0,1.47,2,1.3,1.3,0,0,0,1.56-1.37,2,2,0,0,0-1.47-2A1.3,1.3,0,0,0,312,179Z" style="opacity: 0.1; transform-origin: 313.515px 179.315px;" class="animable"></path></g><g id="el1j9kdl8xv36"><path d="M311.88,184.51a2,2,0,0,0,1.48,2,1.29,1.29,0,0,0,1.55-1.37,2,2,0,0,0-1.47-2A1.31,1.31,0,0,0,311.88,184.51Z" style="opacity: 0.1; transform-origin: 313.396px 184.826px;" class="animable"></path></g><g id="elnfy8mnqx5o"><path d="M307.44,172.42a2,2,0,0,0,1.48,2,1.32,1.32,0,0,0,1.56-1.38,2,2,0,0,0-1.48-2A1.32,1.32,0,0,0,307.44,172.42Z" style="opacity: 0.1; transform-origin: 308.96px 172.73px;" class="animable"></path></g><g id="elofr8ke52k5r"><path d="M307.31,178a2,2,0,0,0,1.47,2,1.31,1.31,0,0,0,1.56-1.37,2,2,0,0,0-1.48-2A1.3,1.3,0,0,0,307.31,178Z" style="opacity: 0.1; transform-origin: 308.825px 178.315px;" class="animable"></path></g><g id="eluwugfwc8wm"><path d="M307.17,183.52a2,2,0,0,0,1.47,2,1.31,1.31,0,0,0,1.56-1.37,2,2,0,0,0-1.48-2A1.29,1.29,0,0,0,307.17,183.52Z" style="opacity: 0.1; transform-origin: 308.684px 183.834px;" class="animable"></path></g><path d="M317.33,95.94c1.12.33,6.21.56,8.81,5.64,2.47,4.8,1.47,18,1.69,21s3.88,4,4.23,7.43c.3,3-1.94,3.68-2.49,5.73-.42,1.59.81,4.28-1.05,6.44-1.69,2-4,1.12-5.51,1.57s-3,3.61-5.74,4.08-4.73-2.32-6.14-2.53-3.75,3.82-8.26,2.71-5.21-5.19-7-6.26-6.71-.51-8.5-3.22-1.65-5.91-2.43-7.23-2.86-1.46-3.64-4.33,2-4.18,2.72-6.45c.5-1.59-.7-3.31.71-5.62,1.94-3.18,6-1.78,8.14-5,1.69-2.54,6.18-14,13.86-15.83C312.05,92.83,317.33,95.94,317.33,95.94Z" style="fill: rgb(38, 50, 56); transform-origin: 306.625px 120.991px;" id="eli6doiorh4s" class="animable"></path><path d="M327.8,121.88a4.25,4.25,0,0,0,1,1.73l1.29,1.52a12.65,12.65,0,0,1,2.18,3.21,4,4,0,0,1-.12,3.54,5.79,5.79,0,0,1-1.21,1.43,7.35,7.35,0,0,0-1.41,1.55,3.46,3.46,0,0,0-.16,2.18c.11.67.25,1.31.33,2a4.75,4.75,0,0,1-.69,3.57,2.68,2.68,0,0,1-1.45,1,5,5,0,0,1-1.89.11c-.65-.06-1.3-.19-2-.28a3.3,3.3,0,0,0-2,.12,3.62,3.62,0,0,1,1.93.07c.65.15,1.29.34,1.95.45a5.29,5.29,0,0,0,2.06,0,3.27,3.27,0,0,0,1.79-1.14,5.1,5.1,0,0,0,.92-4c-.07-.68-.21-1.33-.3-2a2.76,2.76,0,0,1,.11-1.71c.56-1,1.89-1.72,2.55-3a4.43,4.43,0,0,0,0-4.11,12.78,12.78,0,0,0-2.44-3.22l-1.41-1.4A4.68,4.68,0,0,1,327.8,121.88Z" style="fill: rgb(38, 50, 56); transform-origin: 327.428px 133.031px;" id="elfchvfyj66r6" class="animable"></path><path d="M299,99.71a59.86,59.86,0,0,0-4,5.88c-.66,1-1.29,2-2,2.9a8.54,8.54,0,0,1-1.16,1.23,1.13,1.13,0,0,1-.31.21,1.27,1.27,0,0,1-.35.16c-.27.09-.55.16-.83.23a33.37,33.37,0,0,0-3.46,1,6.14,6.14,0,0,0-3,2.16,3.82,3.82,0,0,0-.66,1.78,5,5,0,0,0,.26,1.83,7.77,7.77,0,0,1,.57,3.46,7.36,7.36,0,0,0-.21-3.55,4.65,4.65,0,0,1-.14-1.69,3.28,3.28,0,0,1,.66-1.49A5.91,5.91,0,0,1,287.1,112c1.09-.39,2.24-.6,3.41-.89.29-.08.59-.17.88-.27a2.56,2.56,0,0,0,.87-.51,8.42,8.42,0,0,0,1.25-1.37,30.48,30.48,0,0,0,2-3l1.74-3.11A32.41,32.41,0,0,1,299,99.71Z" style="fill: rgb(38, 50, 56); transform-origin: 291.113px 110.13px;" id="el2v3cvz8xruh" class="animable"></path><path d="M284,130.34a6.21,6.21,0,0,1,.37,2.47c.05.85.09,1.7.18,2.56a12.71,12.71,0,0,0,.49,2.56,5.59,5.59,0,0,0,1.34,2.34,7.07,7.07,0,0,0,5,1.43c.86,0,1.7-.08,2.54-.09a5.31,5.31,0,0,1,2.46.41,4.89,4.89,0,0,0-2.44-.78c-.86-.07-1.71-.07-2.55-.12-1.65-.09-3.39-.34-4.53-1.4a5,5,0,0,1-1.18-2,15.73,15.73,0,0,1-.6-2.41c-.15-.83-.26-1.67-.38-2.51-.07-.43-.14-.85-.24-1.27A2.5,2.5,0,0,0,284,130.34Z" style="fill: rgb(38, 50, 56); transform-origin: 290.19px 136.18px;" id="elirpa38olhxs" class="animable"></path><path d="M298.06,144.6c.08,1.28,4.58,10.28,10.25,11,1.84.23,3.53-9.8,3.53-9.8l.29-.71,4.11-10-10.83-9.91-1.58-1.34s-.95,2.8-2.09,6.3l-.16.5c-.07.19-.14.38-.19.56-.18.52-.36,1.06-.52,1.59s-.26.8-.38,1.23l-.38,1.28A70.19,70.19,0,0,0,298.06,144.6Z" style="fill: rgb(247, 169, 160); transform-origin: 307.15px 139.722px;" id="elk4w6f65qihm" class="animable"></path><path d="M316.24,135.1l-3.94,9.58a23.08,23.08,0,0,1-10.88-13.54l.32-1c1.15-3.49,2.09-6.29,2.09-6.29l1.58,1.32Z" style="fill: rgb(38, 50, 56); transform-origin: 308.83px 134.265px;" id="elxtvz0mv4b48" class="animable"></path><path d="M332.31,120.86c-1.17,18.88-12.61,20.31-16.68,20-3.69-.23-16.25-1.49-17-20.39S307,96.2,315.43,96.28,333.48,102,332.31,120.86Z" style="fill: rgb(247, 169, 160); transform-origin: 315.497px 118.587px;" id="ellvoay16zg5" class="animable"></path><path d="M299.32,120c3,.66,4.62-5.67,4.62-5.67s6.23.87,9.52-7.8a13.9,13.9,0,0,1-3.78,7s11.15.35,17-8.21c0,0-2.49,4.43-4.45,5.86,0,0,4.78-.65,7.54-4.08,0,0,1.2,5.57,2.48,7.24,0,0,2.19-19.29-15.9-19.69,0,0-11.25-.8-16.47,7.48S299.32,120,299.32,120Z" style="fill: rgb(38, 50, 56); transform-origin: 314.869px 107.339px;" id="elrirbco72mzd" class="animable"></path><path d="M301.51,122.15s-3.21-6.44-6.08-5.38-1.06,10,1.87,11.6a3.21,3.21,0,0,0,4.5-1.07Z" style="fill: rgb(247, 169, 160); transform-origin: 297.892px 122.766px;" id="elw832odym8s" class="animable"></path><path d="M296,119.31a0,0,0,0,0,0,.08c2,1.21,2.9,3.4,3.39,5.62a1.77,1.77,0,0,0-2.54-.87.07.07,0,0,0,0,.13,2,2,0,0,1,2,1,9.61,9.61,0,0,1,.76,1.88c.08.21.44.16.4-.07V127C300.53,124.25,299,120,296,119.31Z" style="fill: rgb(38, 50, 56); transform-origin: 298.055px 123.297px;" id="el56e295hut2n" class="animable"></path><path d="M299.58,127.84a.94.94,0,0,1-1.06.79.93.93,0,0,1-.79-1,.93.93,0,1,1,1.85.26Z" style="fill: rgb(255, 255, 255); transform-origin: 298.658px 127.731px;" id="elzvt4x8vmkjh" class="animable"></path><path d="M329.09,116.55a10.28,10.28,0,0,1-1.22-.41,2.06,2.06,0,0,1-1.17-.64.67.67,0,0,1,.09-.81,1.65,1.65,0,0,1,1.65-.2,2.36,2.36,0,0,1,1.41,1A.71.71,0,0,1,329.09,116.55Z" style="fill: rgb(38, 50, 56); transform-origin: 328.278px 115.461px;" id="el859pggifowi" class="animable"></path><path d="M316.82,116.2c.43-.09.81-.25,1.23-.38a2.09,2.09,0,0,0,1.18-.62.66.66,0,0,0-.08-.81,1.66,1.66,0,0,0-1.64-.24,2.4,2.4,0,0,0-1.44,1A.71.71,0,0,0,316.82,116.2Z" style="fill: rgb(38, 50, 56); transform-origin: 317.655px 115.123px;" id="elsvkusi063bl" class="animable"></path><path d="M319,120.22s-.11,0-.11.1c-.07,1.27-.36,2.7-1.54,3,0,0,0,.08,0,.08C318.78,123.34,319.15,121.43,319,120.22Z" style="fill: rgb(38, 50, 56); transform-origin: 318.19px 121.81px;" id="eljqtt4r082p" class="animable"></path><path d="M318,118.8c-2-.33-2.54,3.73-.67,4S319.7,119.08,318,118.8Z" style="fill: rgb(38, 50, 56); transform-origin: 317.609px 120.797px;" id="elbivynzqlezt" class="animable"></path><path d="M317.18,118.91c-.38.19-.78.55-1.21.54s-.82-.49-1.09-.94c0-.05-.07,0-.08,0a1.49,1.49,0,0,0,.91,1.83c.74.2,1.38-.41,1.67-1.17C317.44,119.07,317.34,118.84,317.18,118.91Z" style="fill: rgb(38, 50, 56); transform-origin: 316.067px 119.433px;" id="el8x27hcdnesw" class="animable"></path><path d="M326.22,120.63s.09.07.08.12c-.21,1.25-.24,2.72.84,3.29,0,0,0,.08,0,.07C325.76,123.73,325.82,121.78,326.22,120.63Z" style="fill: rgb(38, 50, 56); transform-origin: 326.556px 122.37px;" id="el8ds9sltff09" class="animable"></path><path d="M327.51,119.47c2.05.12,1.66,4.19-.23,4.08S325.8,119.37,327.51,119.47Z" style="fill: rgb(38, 50, 56); transform-origin: 327.458px 121.51px;" id="eld8qsxwvnf4c" class="animable"></path><path d="M328.34,119.81c.3.25.58.67,1,.74s.82-.34,1.14-.74c0,0,.06,0,.06,0-.05.78-.39,1.57-1.15,1.65s-1.13-.65-1.24-1.44C328.09,119.92,328.22,119.72,328.34,119.81Z" style="fill: rgb(38, 50, 56); transform-origin: 329.337px 120.627px;" id="el5m5njtikahj" class="animable"></path><path d="M317.88,130.49c.25.35.48.8.93.92a3.43,3.43,0,0,0,1.39-.08c.05,0,.08,0,.05.07a1.73,1.73,0,0,1-1.71.4,1.35,1.35,0,0,1-.79-1.27A.07.07,0,0,1,317.88,130.49Z" style="fill: rgb(38, 50, 56); transform-origin: 319.006px 131.167px;" id="el5o95872tiya" class="animable"></path><path d="M323.83,126.3s.05,1.91-.05,2.8c0,.08-.23.1-.54.08h0a4.26,4.26,0,0,1-3.92-2.05c-.05-.09.08-.17.15-.11a6.34,6.34,0,0,0,3.72,1.55c.09-.24-.18-3.27,0-3.26a7.33,7.33,0,0,1,2,.69c0-4-.58-7.94-.5-11.91a.12.12,0,0,1,.24,0,64.29,64.29,0,0,1,1.09,12.8C325.92,127.37,324.17,126.5,323.83,126.3Z" style="fill: rgb(38, 50, 56); transform-origin: 322.668px 121.58px;" id="el3xkprdt2ctx" class="animable"></path><path d="M322.88,129a4.92,4.92,0,0,1-2.13,1.31,2.35,2.35,0,0,1-1.36-.06c-.94-.36-.87-1.26-.61-2a5.87,5.87,0,0,1,.56-1.12A6.45,6.45,0,0,0,322.88,129Z" style="fill: rgb(38, 50, 56); transform-origin: 320.745px 128.756px;" id="elvdnzneq1d98" class="animable"></path><path d="M320.75,130.31a2.35,2.35,0,0,1-1.36-.06c-.94-.36-.87-1.26-.61-2A2.31,2.31,0,0,1,320.75,130.31Z" style="fill: rgb(255, 152, 185); transform-origin: 319.68px 129.316px;" id="ely4ln4gfms9q" class="animable"></path><path d="M290,143.53a9.37,9.37,0,0,0,1.39,4.79c2.83,4.67,10.43,8.46,18,7.54,4.81-.59,7.78-2.53,9.28-5A35.3,35.3,0,0,1,290,143.53Z" style="fill: rgb(69, 90, 100); transform-origin: 304.335px 149.764px;" id="el7jugdtjkh5d" class="animable"></path><path d="M283.49,137.28c8.58,14.65,33.54,21.13,49.26,7.91,11.1-9.36,16-28.65,7.64-44.7C328.25,77.28,303.71,79.67,290,91,275.59,102.94,277,126.16,283.49,137.28Zm16.74-37.09c11.07-8.15,30.94-8.64,40.6,7.87A24.72,24.72,0,0,1,334.44,140c-12.74,9.55-32.81,5.06-39.66-5.37C289.59,126.72,288.52,108.81,300.23,100.19Z" style="fill: rgb(146, 227, 169); transform-origin: 311.693px 117.507px;" id="elh08wothhuun" class="animable"></path><g id="elcczqh925j0n"><path d="M294.78,134.62c6.85,10.43,26.92,14.92,39.66,5.37a24.72,24.72,0,0,0,6.39-31.93c-9.66-16.51-29.53-16-40.6-7.87C288.52,108.81,289.59,126.72,294.78,134.62Z" style="fill: rgb(69, 90, 100); opacity: 0.1; transform-origin: 317.587px 119.957px;" class="animable"></path></g><g id="elzhlj9lkb0vg"><path d="M294.78,134.62c6.85,10.43,26.92,14.92,39.66,5.37a24.72,24.72,0,0,0,6.39-31.93c-9.66-16.51-29.53-16-40.6-7.87C288.52,108.81,289.59,126.72,294.78,134.62Z" style="fill: rgb(69, 90, 100); opacity: 0.1; transform-origin: 317.587px 119.957px;" class="animable"></path></g><g id="elqhn96uc3ls"><g style="opacity: 0.2; transform-origin: 317.602px 119.935px;" class="animable"><path d="M318.59,94.69a183.52,183.52,0,0,1,24.83,31.48,24,24,0,0,0,.31-10.28A187.38,187.38,0,0,0,328.68,97,27.12,27.12,0,0,0,318.59,94.69Z" style="fill: rgb(255, 255, 255); transform-origin: 331.367px 110.43px;" id="elw7i8t9l8b1" class="animable"></path><path d="M291.4,125a24.41,24.41,0,0,0,3.38,9.64,22.26,22.26,0,0,0,9,7.49A147.41,147.41,0,0,0,291.4,125Z" style="fill: rgb(255, 255, 255); transform-origin: 297.59px 133.565px;" id="el8o85vazyx55" class="animable"></path><path d="M313.07,95a178.61,178.61,0,0,1,28.47,36.34c.19-.37.36-.74.52-1.12a180.64,180.64,0,0,0-27.77-35.38Z" style="fill: rgb(255, 255, 255); transform-origin: 327.565px 113.09px;" id="elg198bpqpqzf" class="animable"></path><path d="M291.93,113.05a156.61,156.61,0,0,1,23.9,32.13c.38,0,.76,0,1.15,0A157.71,157.71,0,0,0,292.2,112C292.1,112.36,292,112.7,291.93,113.05Z" style="fill: rgb(255, 255, 255); transform-origin: 304.455px 128.59px;" id="elb2xvy0neidm" class="animable"></path><path d="M291.06,120.09c0,.48,0,.94,0,1.41a152.6,152.6,0,0,1,16,21.95c.45.16.9.31,1.36.44A152.12,152.12,0,0,0,291.06,120.09Z" style="fill: rgb(255, 255, 255); transform-origin: 299.74px 131.99px;" id="elyeye680lbb" class="animable"></path><path d="M295.7,104.75a163.83,163.83,0,0,1,30,39.46,25.62,25.62,0,0,0,3.39-1.17,166.67,166.67,0,0,0-31.22-40.81A22.3,22.3,0,0,0,295.7,104.75Z" style="fill: rgb(255, 255, 255); transform-origin: 312.395px 123.22px;" id="elxrazay17wxg" class="animable"></path></g></g><path d="M274.59,124.59c-1.64-4-1.67-12.28,2.51-16.22,4-3.72,10.79-4.09,13.81,4.35,2.08,5.83.43,12.54-2.79,15.63C283.56,132.72,276.75,129.94,274.59,124.59Z" style="fill: rgb(146, 227, 169); transform-origin: 282.697px 118.184px;" id="ele7ierm5ey7k" class="animable"></path><g id="el9ogxqe3m3mm"><path d="M274.59,124.59c-1.64-4-1.67-12.28,2.51-16.22,4-3.72,10.79-4.09,13.81,4.35,2.08,5.83.43,12.54-2.79,15.63C283.56,132.72,276.75,129.94,274.59,124.59Z" style="opacity: 0.1; transform-origin: 282.697px 118.184px;" class="animable"></path></g><path d="M273.33,123.12c-1.26-3.12-1.28-9.44,1.93-12.47,3-2.86,8.29-3.14,10.61,3.34,1.6,4.48.33,9.64-2.15,12C280.23,129.36,275,127.22,273.33,123.12Z" style="fill: rgb(146, 227, 169); transform-origin: 279.56px 118.189px;" id="elz552glmtju8" class="animable"></path><path d="M281.36,157.88c4.18,24.86,24,57,30.6,64.24,10.05,11.07,56.18-.8,65.58-2.6,4-.76-8.35-35.75-12.65-35-3.75.64-39,11-40.05,9.76-.85-1-17.89-24-30.11-39.15C284.19,142.06,280.26,151.3,281.36,157.88Z" style="fill: rgb(247, 169, 160); transform-origin: 329.754px 187.653px;" id="elvwh113lev7d" class="animable"></path><path d="M356.59,186.63l6.45-1.71a21.93,21.93,0,0,0,5.85-2.7c7.23-4.17,27.51-9.69,45.82,5,7,5.61,6.14,13-2.18,8.45-5.87-3.2-9.66-5.92-11.86-6.43,0,0,4,9.42.86,14.46a109.86,109.86,0,0,1-9.09,12.59,24.14,24.14,0,0,1-2.51-1.49,12.45,12.45,0,0,1-12.39,4.75l-10.39,2.22Z" style="fill: rgb(69, 90, 100); transform-origin: 388.006px 199.708px;" id="elkg8ah5xv0bb" class="animable"></path><path d="M376.42,179.35c4.29.84,13.36,2.79,20.22,7,7.62,4.63,21.06,15.62,17.58,21.21-2.55,4.1-8.05.35-8.05.35s4.59,5.71,1.48,8.91c-2.84,2.92-6.92-.23-6.92-.23s2.19,3.94-1.08,6.22c-3.94,2.75-7.89-6-14.28-6.64C383.93,216,376.42,179.35,376.42,179.35Z" style="fill: rgb(69, 90, 100); transform-origin: 395.602px 201.347px;" id="elxy4sxghcf39" class="animable"></path><path d="M390.4,193.55c3.91,1.46,11.93,7,15.78,14.15.08.16,0,.31-.1.18a88.05,88.05,0,0,0-15.72-14.26S390.36,193.54,390.4,193.55Z" style="fill: rgb(38, 50, 56); transform-origin: 398.286px 200.739px;" id="elenwk24skin" class="animable"></path><path d="M386,201.38c3.24,1.61,11.25,7.74,14.9,15.06.08.17,0,.32-.11.18a93.59,93.59,0,0,0-14.84-15.17S385.9,201.36,386,201.38Z" style="fill: rgb(38, 50, 56); transform-origin: 393.435px 209.026px;" id="elq1es9j8vssn" class="animable"></path><path d="M356.59,186.63l10.56,35.11s-2.11,4-11.56,5.82-37,2.31-43.35-3.51-23.92-36-30.05-58.33,6.73-20.24,13.47-10.57,29.21,37.72,29.88,38,16.43-5.74,22.14-6.9S356.59,186.63,356.59,186.63Z" style="fill: rgb(146, 227, 169); transform-origin: 323.864px 188.503px;" id="el0dx3pmtug77" class="animable"></path><path d="M321.63,188.56c-1.58-1.61-3.06-3.29-4.53-5s-2.89-3.43-4.3-5.17-2.78-3.51-4.11-5.33l-2-2.72c-.64-.93-1.3-1.84-1.9-2.79.79.8,1.53,1.64,2.3,2.46l2.22,2.53c1.48,1.69,2.89,3.43,4.3,5.17s2.79,3.52,4.11,5.34S320.4,186.68,321.63,188.56Z" style="fill: rgb(38, 50, 56); transform-origin: 313.21px 178.055px;" id="elcj9xmbgwfqm" class="animable"></path><path d="M309,172.73a12.24,12.24,0,0,1-1.09-2.13,23.27,23.27,0,0,1-.77-2.27,4.68,4.68,0,0,1,.74,1,9,9,0,0,1,.53,1.08A8.13,8.13,0,0,1,309,172.73Z" style="fill: rgb(38, 50, 56); transform-origin: 308.07px 170.53px;" id="eltxlhnz4p06k" class="animable"></path><path d="M309.47,220.9c-1.36-1.62-2.61-3.34-3.87-5.05s-2.41-3.5-3.57-5.28c-2.31-3.56-4.43-7.24-6.46-11s-3.86-7.57-5.52-11.49a120.25,120.25,0,0,1-4.41-11.94c.88,1.94,1.62,3.92,2.53,5.83s1.71,3.88,2.64,5.77l2.76,5.71c1,1.88,1.91,3.77,2.94,5.61,1.94,3.76,4.07,7.41,6.22,11S307.13,217.37,309.47,220.9Z" style="fill: rgb(38, 50, 56); transform-origin: 297.555px 198.52px;" id="el2hz7g18pxkm" class="animable"></path><path d="M288.35,183.18a11.13,11.13,0,0,1-1.82-1.74,10.6,10.6,0,0,1-1.4-2.09,10.67,10.67,0,0,1,1.81,1.74A10.08,10.08,0,0,1,288.35,183.18Z" style="fill: rgb(38, 50, 56); transform-origin: 286.74px 181.265px;" id="el2qfogbsmnwc" class="animable"></path><g id="elduy6045uiut"><path d="M351.45,190.5c1.42,3.83,2.64,7.75,3.83,11.67s2.36,7.76,3.51,11.64c.66,2.23,1.32,4.46,1.9,6.7,0,.15-.09.18-.14,0-1.39-3.85-2.59-7.78-3.84-11.67s-2.44-7.74-3.61-11.62c-.67-2.23-1.3-4.45-1.86-6.71C351.18,190.34,351.37,190.29,351.45,190.5Z" style="opacity: 0.1; transform-origin: 355.959px 205.498px;" class="animable"></path></g></g><g id="freepik--Stars--inject-17" class="animable" style="transform-origin: 249.717px 244.82px;"><polygon points="381.88 337.25 387.39 338.27 388.62 344.08 389.85 338.27 395.36 337.25 389.87 335.91 388.62 330.43 387.36 335.91 381.88 337.25" style="fill: rgb(199, 199, 199); transform-origin: 388.62px 337.255px;" id="el5rvwcbt5xp8" class="animable"></polygon><polygon points="114.28 321.65 119.78 322.67 121.02 328.47 122.25 322.67 127.75 321.64 122.27 320.3 121.02 314.82 119.76 320.3 114.28 321.65" style="fill: rgb(199, 199, 199); transform-origin: 121.015px 321.645px;" id="eltvfp4bzn7q" class="animable"></polygon><polygon points="325.61 243.82 331.12 244.84 332.35 250.65 333.58 244.84 339.09 243.82 333.61 242.48 332.35 237 331.1 242.48 325.61 243.82" style="fill: rgb(199, 199, 199); transform-origin: 332.35px 243.825px;" id="ellnqlnazuta" class="animable"></polygon><polygon points="434.24 303.07 437.32 303.64 438.01 306.88 438.7 303.64 441.77 303.07 438.71 302.32 438.01 299.25 437.31 302.32 434.24 303.07" style="fill: rgb(199, 199, 199); transform-origin: 438.005px 303.065px;" id="elyshy5ntyh7" class="animable"></polygon><polygon points="200.6 426.57 203.68 427.14 204.36 430.38 205.05 427.14 208.13 426.57 205.06 425.82 204.36 422.75 203.66 425.82 200.6 426.57" style="fill: rgb(199, 199, 199); transform-origin: 204.365px 426.565px;" id="elpicdxs6pag" class="animable"></polygon><polygon points="426.71 156.97 429.79 157.54 430.48 160.79 431.16 157.54 434.24 156.97 431.18 156.22 430.48 153.16 429.77 156.22 426.71 156.97" style="fill: rgb(199, 199, 199); transform-origin: 430.475px 156.975px;" id="eliucqq4646u" class="animable"></polygon><polygon points="63.52 226.78 66.6 227.35 67.29 230.6 67.98 227.35 71.06 226.78 67.99 226.03 67.29 222.97 66.59 226.03 63.52 226.78" style="fill: rgb(199, 199, 199); transform-origin: 67.29px 226.785px;" id="elrolsr9mfc4" class="animable"></polygon><polygon points="80.04 391.98 83.12 392.55 83.81 395.79 84.5 392.55 87.57 391.98 84.51 391.23 83.81 388.16 83.11 391.23 80.04 391.98" style="fill: rgb(199, 199, 199); transform-origin: 83.805px 391.975px;" id="elu4euu1yk25n" class="animable"></polygon><polygon points="414.83 239.19 417.91 239.75 418.6 243 419.28 239.75 422.36 239.18 419.3 238.44 418.6 235.37 417.89 238.44 414.83 239.19" style="fill: rgb(199, 199, 199); transform-origin: 418.595px 239.185px;" id="eljoq0a1zljzn" class="animable"></polygon><polygon points="172.92 83.46 176 84.03 176.69 87.27 177.38 84.03 180.46 83.45 177.39 82.7 176.69 79.64 175.99 82.7 172.92 83.46" style="fill: rgb(199, 199, 199); transform-origin: 176.69px 83.455px;" id="eld8hjapv2139" class="animable"></polygon><polygon points="293.45 332.29 296.53 332.86 297.22 336.1 297.91 332.86 300.99 332.29 297.92 331.54 297.22 328.47 296.52 331.54 293.45 332.29" style="fill: rgb(199, 199, 199); transform-origin: 297.22px 332.285px;" id="el14jsg22733d" class="animable"></polygon><path d="M193.31,433.59a.89.89,0,0,1,0,1.78A.89.89,0,0,1,193.31,433.59Z" style="fill: rgb(199, 199, 199); transform-origin: 193.31px 434.48px;" id="el0tu5z4mplvbl" class="animable"></path><path d="M352.52,266.2a.9.9,0,0,1,0,1.79A.9.9,0,0,1,352.52,266.2Z" style="fill: rgb(199, 199, 199); transform-origin: 352.52px 267.095px;" id="el57quypesote" class="animable"></path><path d="M144,426.89a.9.9,0,0,1,0,1.79A.9.9,0,0,1,144,426.89Z" style="fill: rgb(199, 199, 199); transform-origin: 144px 427.785px;" id="eluwr3xsxoen" class="animable"></path><path d="M395,277.89a.9.9,0,0,1,0,1.79A.9.9,0,0,1,395,277.89Z" style="fill: rgb(199, 199, 199); transform-origin: 395px 278.785px;" id="eli40uzajbvhe" class="animable"></path><path d="M215.67,417.54a.63.63,0,0,1,0,1.26A.63.63,0,0,1,215.67,417.54Z" style="fill: rgb(199, 199, 199); transform-origin: 215.67px 418.17px;" id="elnkiahhi0ey9" class="animable"></path><path d="M89.59,89.71a.63.63,0,0,1,0,1.26A.63.63,0,0,1,89.59,89.71Z" style="fill: rgb(199, 199, 199); transform-origin: 89.59px 90.34px;" id="eli9lpyu7uox" class="animable"></path><path d="M333.09,292.64a.63.63,0,0,1,0,1.26A.63.63,0,0,1,333.09,292.64Z" style="fill: rgb(199, 199, 199); transform-origin: 333.09px 293.27px;" id="el4uadkcku3ib" class="animable"></path><path d="M311.69,281.16a1.72,1.72,0,0,1,0,3.43A1.72,1.72,0,0,1,311.69,281.16Z" style="fill: rgb(199, 199, 199); transform-origin: 311.69px 282.875px;" id="elmx2a7wuc3uh" class="animable"></path><polygon points="186.4 147.26 191.91 148.28 193.14 154.08 194.37 148.28 199.88 147.25 194.39 145.91 193.14 140.43 191.88 145.91 186.4 147.26" style="fill: rgb(199, 199, 199); transform-origin: 193.14px 147.255px;" id="eliv1kdrlvtii" class="animable"></polygon><polygon points="245.11 58.08 248.19 58.65 248.88 61.9 249.57 58.65 252.65 58.08 249.58 57.33 248.88 54.27 248.18 57.33 245.11 58.08" style="fill: rgb(199, 199, 199); transform-origin: 248.88px 58.085px;" id="eltvi7a9itn1" class="animable"></polygon><path d="M58.47,141.39a.9.9,0,0,1,0,1.79A.9.9,0,0,1,58.47,141.39Z" style="fill: rgb(199, 199, 199); transform-origin: 58.47px 142.285px;" id="el6g8udoa782w" class="animable"></path><path d="M72.49,378.09a.89.89,0,0,1,0,1.78A.89.89,0,0,1,72.49,378.09Z" style="fill: rgb(199, 199, 199); transform-origin: 72.49px 378.98px;" id="elidhvtp256ps" class="animable"></path><path d="M94,216.21A.89.89,0,0,1,94,218,.89.89,0,0,1,94,216.21Z" style="fill: rgb(199, 199, 199); transform-origin: 94px 217.105px;" id="elfac3706nnx4" class="animable"></path><path d="M129.34,335.54a.63.63,0,0,1,0,1.26A.63.63,0,0,1,129.34,335.54Z" style="fill: rgb(199, 199, 199); transform-origin: 129.34px 336.17px;" id="eluq2v88qi8s" class="animable"></path><path d="M262.52,416.47a.63.63,0,0,1,0,1.26A.63.63,0,0,1,262.52,416.47Z" style="fill: rgb(199, 199, 199); transform-origin: 262.52px 417.1px;" id="elaombt3aw4wa" class="animable"></path><path d="M356.29,127.62a.63.63,0,0,1,0,1.26A.63.63,0,0,1,356.29,127.62Z" style="fill: rgb(199, 199, 199); transform-origin: 356.29px 128.25px;" id="el6yca2151w7t" class="animable"></path><path d="M242.23,89a.63.63,0,0,1,0,1.26A.63.63,0,0,1,242.23,89Z" style="fill: rgb(199, 199, 199); transform-origin: 242.23px 89.63px;" id="elwtp5u6mzh8" class="animable"></path><path d="M204.37,313.11a1.71,1.71,0,0,1,0,3.42A1.71,1.71,0,0,1,204.37,313.11Z" style="fill: rgb(199, 199, 199); transform-origin: 204.37px 314.82px;" id="elg25xni785ct" class="animable"></path><path d="M429.72,183.84a1.71,1.71,0,0,1,0,3.42A1.71,1.71,0,0,1,429.72,183.84Z" style="fill: rgb(199, 199, 199); transform-origin: 429.72px 185.55px;" id="elnsanpmekny" class="animable"></path><path d="M79.6,333.83a1.71,1.71,0,0,1,0,3.42A1.71,1.71,0,0,1,79.6,333.83Z" style="fill: rgb(199, 199, 199); transform-origin: 79.6px 335.54px;" id="el0z93i474m71" class="animable"></path><polygon points="184 174.82 187.08 175.39 187.77 178.64 188.45 175.39 191.53 174.82 188.47 174.07 187.77 171.01 187.06 174.07 184 174.82" style="fill: rgb(199, 199, 199); transform-origin: 187.765px 174.825px;" id="elejkmvmpqib9" class="animable"></polygon><polygon points="288.73 423.25 291.81 423.82 292.5 427.07 293.18 423.82 296.26 423.25 293.2 422.5 292.5 419.44 291.8 422.5 288.73 423.25" style="fill: rgb(199, 199, 199); transform-origin: 292.495px 423.255px;" id="el3vhtlkmu4hu" class="animable"></polygon><path d="M302.37,383.27a.89.89,0,0,1,0,1.78A.89.89,0,0,1,302.37,383.27Z" style="fill: rgb(199, 199, 199); transform-origin: 302.37px 384.16px;" id="elq4q4ftjdfd9" class="animable"></path><path d="M337.15,359.53a.89.89,0,0,1,0,1.78A.89.89,0,0,1,337.15,359.53Z" style="fill: rgb(199, 199, 199); transform-origin: 337.15px 360.42px;" id="elh5amaeu68w" class="animable"></path><polygon points="227.09 400.52 230.17 401.09 230.86 404.33 231.55 401.09 234.63 400.51 231.56 399.77 230.86 396.7 230.16 399.77 227.09 400.52" style="fill: rgb(199, 199, 199); transform-origin: 230.86px 400.515px;" id="el7xq58xnkewa" class="animable"></polygon><path d="M353.83,113.07a.9.9,0,0,1,0,1.79A.9.9,0,0,1,353.83,113.07Z" style="fill: rgb(199, 199, 199); transform-origin: 353.83px 113.965px;" id="elzi75q7e5i4" class="animable"></path><path d="M375.3,362.34a.64.64,0,0,1,0,1.27A.64.64,0,0,1,375.3,362.34Z" style="fill: rgb(199, 199, 199); transform-origin: 375.3px 362.975px;" id="elwrjzmheuxm" class="animable"></path><polygon points="106.65 255 109.73 255.57 110.42 258.82 111.1 255.57 114.18 255 111.12 254.25 110.42 251.19 109.72 254.25 106.65 255" style="fill: rgb(199, 199, 199); transform-origin: 110.415px 255.005px;" id="elbo2m34wk1id" class="animable"></polygon><path d="M71.06,304.12a.89.89,0,0,1,0,1.78A.89.89,0,0,1,71.06,304.12Z" style="fill: rgb(199, 199, 199); transform-origin: 71.06px 305.01px;" id="eln9z5496035s" class="animable"></path><path d="M194.18,238.39a.89.89,0,0,1,0,1.78A.89.89,0,0,1,194.18,238.39Z" style="fill: rgb(199, 199, 199); transform-origin: 194.18px 239.28px;" id="elt5tst1sj3g" class="animable"></path><path d="M89.59,148.22a.63.63,0,0,1,0,1.26A.63.63,0,0,1,89.59,148.22Z" style="fill: rgb(199, 199, 199); transform-origin: 89.59px 148.85px;" id="eltko6eksk85s" class="animable"></path><path d="M81.51,142.41a1.72,1.72,0,0,1,0,3.43A1.72,1.72,0,0,1,81.51,142.41Z" style="fill: rgb(199, 199, 199); transform-origin: 81.51px 144.125px;" id="elo67zyyz9ine" class="animable"></path><path d="M372.9,222a1.71,1.71,0,0,1,0,3.42A1.71,1.71,0,0,1,372.9,222Z" style="fill: rgb(199, 199, 199); transform-origin: 372.9px 223.71px;" id="elu356lhohj8q" class="animable"></path></g><defs>     <filter id="active" height="200%">         <feMorphology in="SourceAlpha" result="DILATED" operator="dilate" radius="2"></feMorphology>                <feFlood flood-color="#32DFEC" flood-opacity="1" result="PINK"></feFlood>        <feComposite in="PINK" in2="DILATED" operator="in" result="OUTLINE"></feComposite>        <feMerge>            <feMergeNode in="OUTLINE"></feMergeNode>            <feMergeNode in="SourceGraphic"></feMergeNode>        </feMerge>    </filter>    <filter id="hover" height="200%">        <feMorphology in="SourceAlpha" result="DILATED" operator="dilate" radius="2"></feMorphology>                <feFlood flood-color="#ff0000" flood-opacity="0.5" result="PINK"></feFlood>        <feComposite in="PINK" in2="DILATED" operator="in" result="OUTLINE"></feComposite>        <feMerge>            <feMergeNode in="OUTLINE"></feMergeNode>            <feMergeNode in="SourceGraphic"></feMergeNode>        </feMerge>            <feColorMatrix type="matrix" values="0   0   0   0   0                0   1   0   0   0                0   0   0   0   0                0   0   0   1   0 "></feColorMatrix>    </filter></defs></svg>